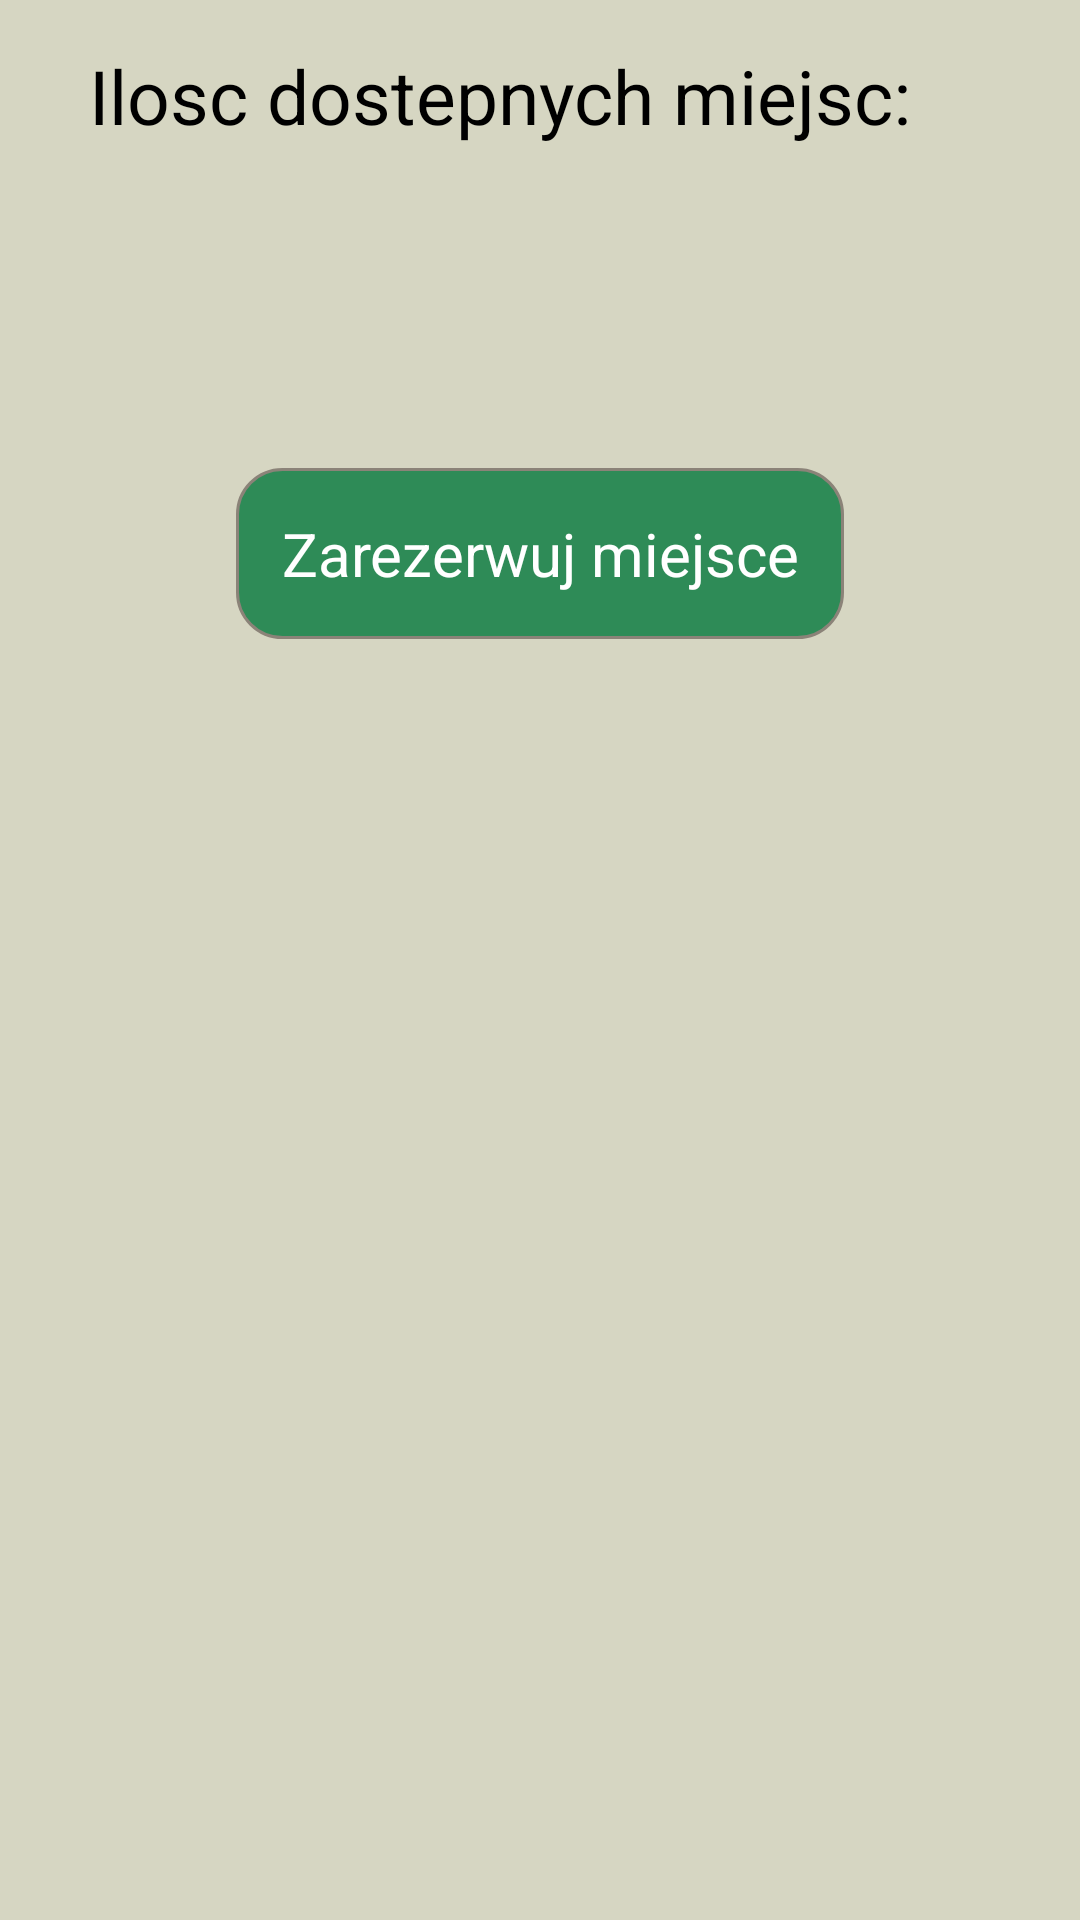

Write the Android layout XML for this screen, with the resource values it uses.
<!-- AndroidManifest.xml: application theme AppTheme -->
<!-- res/layout/activity_parking.xml -->
<?xml version="1.0" encoding="utf-8"?>
<RelativeLayout xmlns:android="http://schemas.android.com/apk/res/android"
    xmlns:tools="http://schemas.android.com/tools"
    android:layout_width="match_parent"

    android:layout_height="match_parent"
    android:paddingBottom="@dimen/activity_vertical_margin"
    android:paddingLeft="@dimen/activity_horizontal_margin"
    android:paddingRight="@dimen/activity_horizontal_margin"
    android:paddingTop="@dimen/activity_vertical_margin"
    tools:context="daren.systemwewnetrznymocarnypk.Parking">

    <TextView
        android:layout_width="wrap_content"
        android:layout_height="wrap_content"
        android:textAppearance="?android:attr/textAppearanceSmall"
        android:text="Ilosc dostepnych miejsc: "
        android:textSize="25dp"
        android:layout_marginLeft="15dp"
        android:textColor="#000"

        android:padding="15dp"
        android:id="@+id/textView"
        android:layout_alignParentTop="true"
        android:layout_alignParentStart="true" />

    <TextView
        android:id="@+id/fortuneText"
        android:layout_below="@id/textView"
        android:layout_width="wrap_content"
        android:layout_height="wrap_content"
        android:gravity="center"
        android:layout_marginLeft="90dp"
        android:layout_marginRight="90dp"
        android:textSize="15dp"
        android:layout_marginTop="20dp"
        android:textStyle="bold"
        android:textColor="#000"/>

    <Button
        android:layout_width="wrap_content"
        android:layout_height="wrap_content"
        android:text="Zarezerwuj miejsce"
        android:id="@+id/button3"
        android:layout_below="@+id/fortuneText"
        android:layout_centerHorizontal="true"
        android:layout_marginTop="52dp" />

    <TextView
        android:id="@+id/text2"
        android:layout_below="@+id/button3"
        android:layout_width="wrap_content"
        android:layout_height="wrap_content"
        android:gravity="center"
        android:layout_marginLeft="90dp"
        android:layout_marginRight="90dp"
        android:textSize="20dp"
        android:layout_marginTop="15dp"
        android:textStyle="bold"
        android:textColor="#000"/>


</RelativeLayout>
<!-- resources referenced by this layout -->
<resources>
  <style name="AppTheme" parent="Theme.AppCompat.Light.DarkActionBar">
          
          <item name="colorPrimary">@color/colorPrimary</item>
          <item name="android:background">@color/background</item>
          <item name="colorPrimaryDark">@color/colorPrimaryDark</item>
          <item name="colorAccent">@color/colorAccent</item>
          <item name="android:textColor">#000</item>
          
          <item name="android:buttonStyle">@style/app_button</item>
          <item name="buttonStyle">@style/app_button</item>
  
      </style>
  <color name="colorPrimary">#3F51B5</color>
  <color name="background">#d6d6c2</color>
  <color name="colorPrimaryDark">#303F9F</color>
  <color name="colorAccent">#FF4081</color>
  <style name="app_button" parent="@android:style/Widget.Button">
          <item name="android:background">@drawable/button_selector</item>
          <item name="android:textColor">#fff</item>
          <item name="android:padding">15dip</item>
          <item name="android:textSize">20sp</item>
      </style>
  <!-- drawable button_selector (drawable) -->
  <?xml version="1.0" encoding="utf-8"?>
  
  <selector xmlns:android="http://schemas.android.com/apk/res/android">
   
      <item android:state_pressed="true">
          <shape android:shape="rectangle">
              <corners android:radius="15dip"/>
              <solid android:color="#6a6a6a"/>
          </shape>
      </item>
      <item>
  
          <shape android:shape="rectangle">
              <gradient
                  android:startColor="#2e8b57"
                  android:endColor="#2e8b57"
                  android:textColor="#212121"
                  android:angle="90"/>
              <corners android:radius="15dip"/>
              <stroke android:color="#8b8378" android:width="1dip"/>
  
          </shape>
      </item>
  </selector>
</resources>
